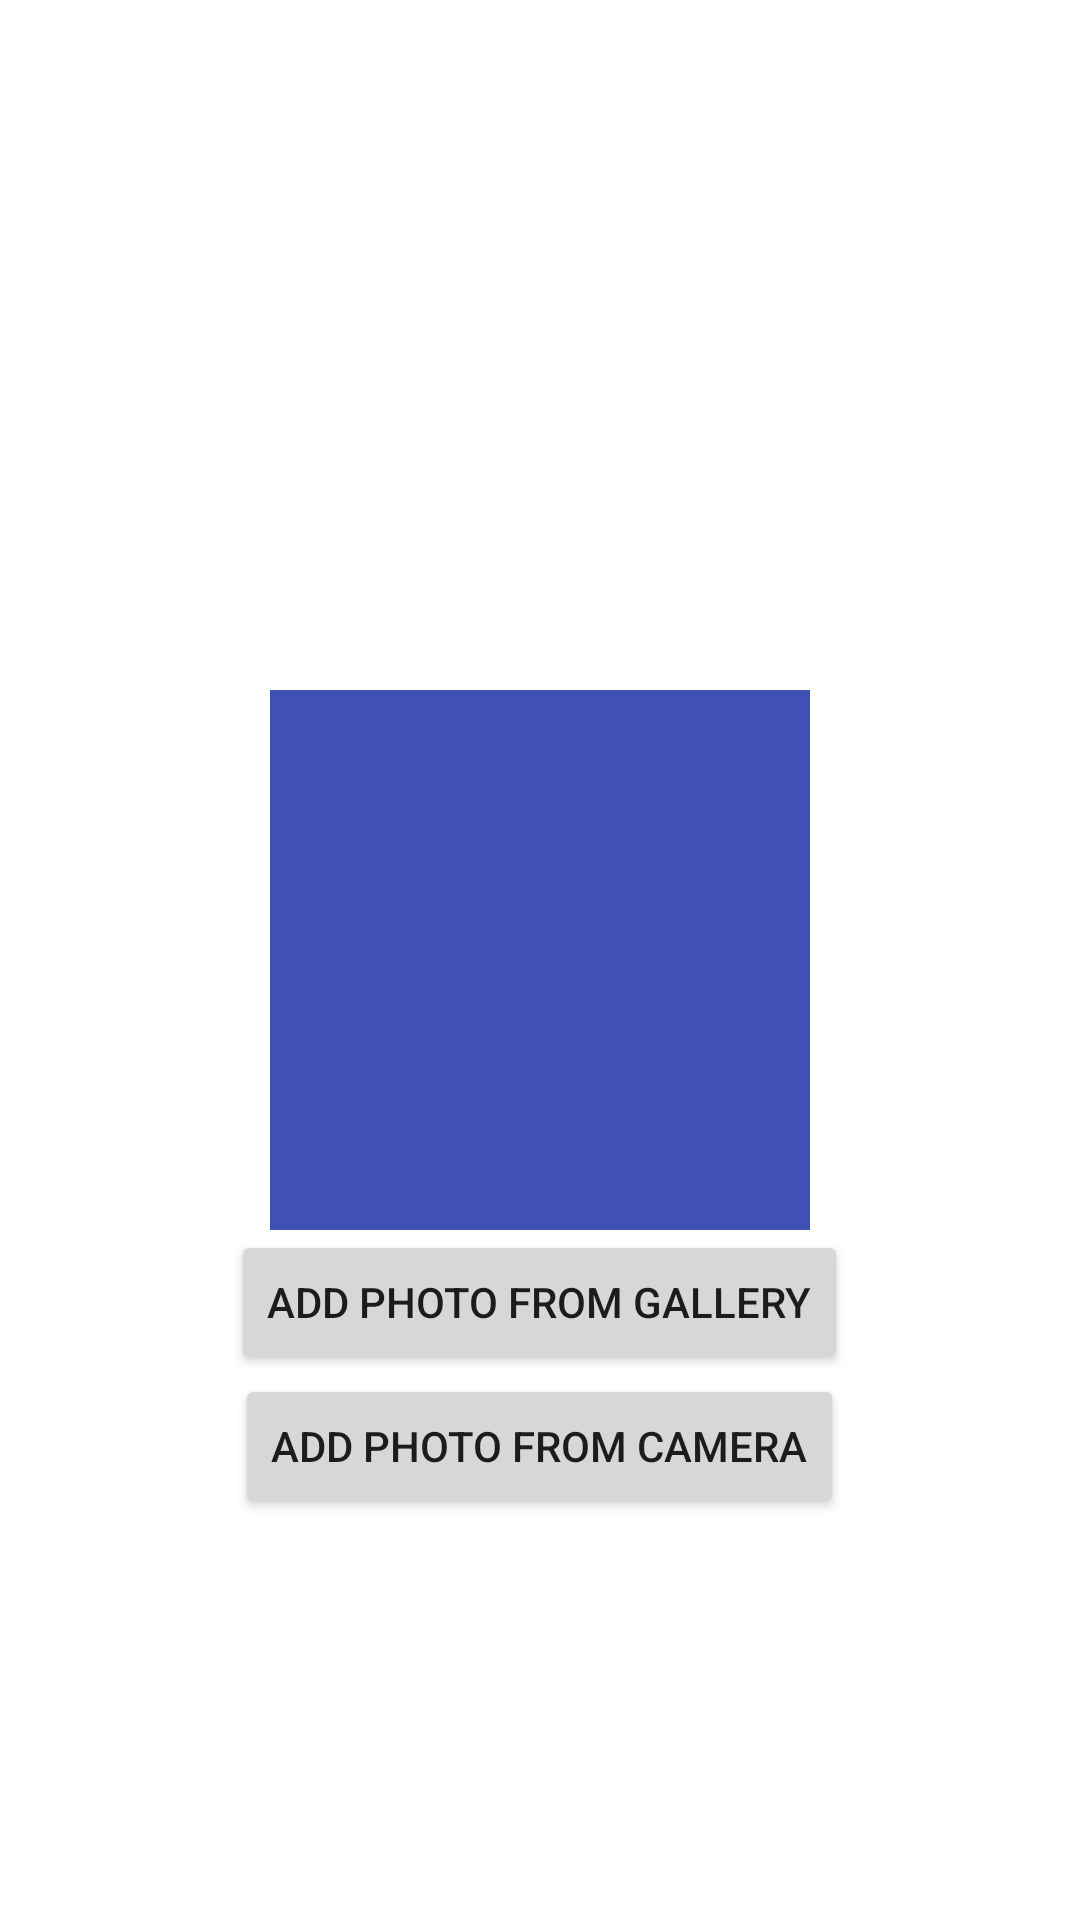

The Android layout XML behind this screen, and the referenced resources:
<!-- AndroidManifest.xml: application theme AppTheme -->
<!-- res/layout/activity_gallery.xml -->
<?xml version="1.0" encoding="utf-8"?>

<RelativeLayout xmlns:android="http://schemas.android.com/apk/res/android"
    xmlns:app="http://schemas.android.com/apk/res-auto"
    xmlns:tools="http://schemas.android.com/tools"
    android:layout_width="match_parent"
    android:layout_height="match_parent"
    tools:context="prescilla.com.eurisko.ui.GalleryActivity">

    <android.support.v7.widget.AppCompatImageView
        android:id="@+id/profilePicture"
        android:layout_width="180dp"
        android:layout_height="180dp"
        android:layout_centerInParent="true"
        android:background="@color/colorPrimary"/>
    <android.support.v7.widget.AppCompatButton
        android:id="@+id/profile_btn"
        android:layout_width="wrap_content"
        android:layout_height="wrap_content"
        android:layout_centerHorizontal="true"
        android:text="ADD photo from gallery"
        android:layout_below="@+id/profilePicture"/>
    <android.support.v7.widget.AppCompatButton
        android:id="@+id/profile_btn2"
        android:layout_width="wrap_content"
        android:layout_height="wrap_content"
        android:layout_centerHorizontal="true"
        android:text="ADD photo from Camera"
        android:layout_below="@+id/profile_btn"/>
</RelativeLayout>
<!-- resources referenced by this layout -->
<resources>
  <color name="colorPrimary">#3F51B5</color>
  <style name="AppTheme" parent="Theme.AppCompat.DayNight.NoActionBar">
          
          <item name="colorPrimary">@color/colorPrimary</item>
          <item name="colorPrimaryDark">@color/colorPrimaryDark</item>
          <item name="colorAccent">@color/colorAccent</item>
          <item name="windowActionModeOverlay">true</item>
          <item name="android:windowBackground">@android:color/white</item>
          <item name="cardViewStyle">@style/CardView.Light</item>
      </style>
  <color name="colorPrimaryDark">#303F9F</color>
  <color name="colorAccent">#FF4081</color>
</resources>
